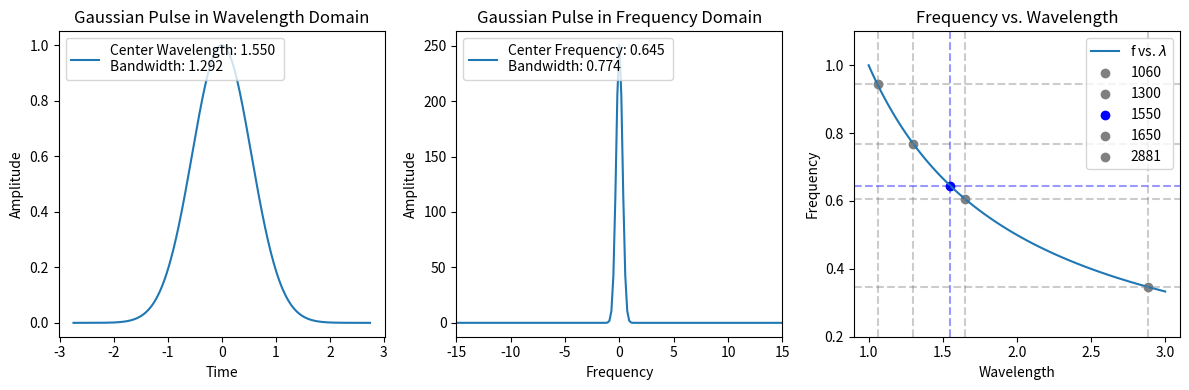

Python code for this plot:
import numpy as np
import matplotlib.pyplot as plt

# Constants
c = 1
center_wavelength = 1.550
center_frequency = c / center_wavelength
bandwidth_factor = 1.2
bandwidth_frequency = bandwidth_factor * center_frequency

# Calculate standard deviation
bandwidth_wavelength = c / bandwidth_frequency
sigma = bandwidth_wavelength / (2 * np.sqrt(2 * np.log(2)))

# Create a time array (assuming Gaussian pulse centered at t=0)
time = np.linspace(-5 * sigma, 5 * sigma, 1000)

# Gaussian function
gaussian_pulse = np.exp(-(time / sigma)**2 / 2)

# Create a frequency array
frequency = np.fft.fftfreq(len(time), time[1] - time[0])
frequency = np.fft.fftshift(frequency)  # Shift zero frequency to the center

# Fourier transform of the Gaussian pulse
gaussian_frequency = np.fft.fft(gaussian_pulse)
gaussian_frequency = np.fft.fftshift(gaussian_frequency)  # Shift zero frequency to the center

# Set the figure size
plt.figure(figsize=(12, 4))

# Create the first subplot for the Gaussian pulse in terms of wavelength
plt.subplot(1, 3, 1)
plt.plot(time, gaussian_pulse, label=f'Center Wavelength: {center_wavelength:.3f} \nBandwidth: {bandwidth_wavelength:.3f}')
plt.title('Gaussian Pulse in Wavelength Domain')
plt.xlabel('Time')
plt.ylabel('Amplitude')
plt.legend(loc='upper left')

# Create the second subplot for the Gaussian pulse in terms of frequency
plt.subplot(1, 3, 2)
plt.plot(frequency, np.abs(gaussian_frequency), label=f'Center Frequency: {center_frequency:.3f} \nBandwidth: {bandwidth_frequency:.3f}')
plt.title('Gaussian Pulse in Frequency Domain')
plt.xlabel('Frequency')
plt.xlim([-15,15])
plt.ylabel('Amplitude')
plt.legend(loc='upper left')

colors = ['grey','orange','blue','green','purple']
# Create the third subplot for frequency vs. wavelength
wavelengths = np.linspace(1, 3, 100)
frequencies = c / wavelengths
plt.subplot(1, 3, 3)
plt.plot(wavelengths, frequencies, label=r'f vs. $\lambda$')
plt.scatter([1.06],[c / 1.06],label = '1060',color=colors[0])
plt.scatter([1.30],[c / 1.30],label = '1300',color=colors[0])
plt.scatter([1.55],[c / 1.55],label = '1550',color=colors[2])
plt.scatter([1.65],[c / 1.65],label = '1650',color=colors[0])
plt.scatter([2.881],[c / 2.881],label = '2881',color=colors[0])
plt.axvline(x=1.06, linestyle='--',color=colors[0], alpha=0.4)
plt.axhline(y=c/1.06, linestyle='--',color=colors[0],alpha=0.4)
plt.axvline(x=1.30, linestyle='--',color=colors[0],alpha=0.4)
plt.axhline(y=c/1.30, linestyle='--',color=colors[0],alpha=0.4)
plt.axvline(x=1.55, linestyle='--',color=colors[2],alpha=0.4)
plt.axhline(y=c/1.55, linestyle='--',color=colors[2],alpha=0.4)
plt.axvline(x=1.65, linestyle='--',color=colors[0],alpha=0.4)
plt.axhline(y=c/1.65, linestyle='--',color=colors[0],alpha=0.4)
plt.axvline(x=2.881, linestyle='--',color=colors[0],alpha=0.4)
plt.axhline(y=c/2.881, linestyle='--',color=colors[0],alpha=0.4)

plt.title('Frequency vs. Wavelength')
plt.xlabel('Wavelength')
plt.ylabel('Frequency')
plt.ylim([0.2,1.1])
plt.legend(loc='upper right')
# Adjust layout to prevent overlap
plt.tight_layout()
# Show the plots
plt.show()

